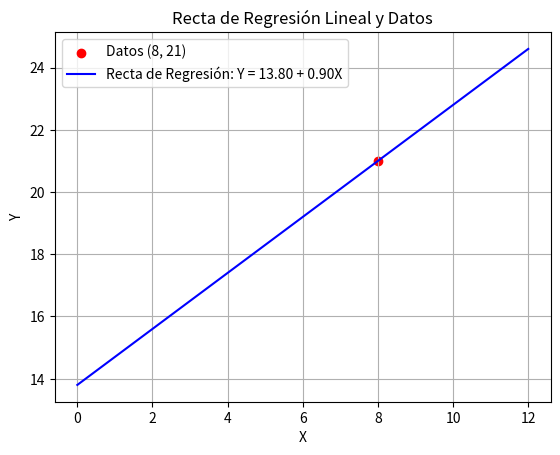

The matplotlib source for this figure:
import numpy as np
import matplotlib.pyplot as plt

# Datos proporcionados
x = 8
y = 21
Sx = 2
Sy_squared = 18
Mxy = 3.6

# Cálculo de los coeficientes de la recta de regresión
b = Mxy / Sx**2
a = y - b * x

# Ecuación de la recta de regresión
def regression_line(X):
    return a + b * X

# Generar puntos para la recta de regresión
X_regression = np.linspace(min(x - 2*Sx, 0), max(x + 2*Sx, 10), 100)
Y_regression = regression_line(X_regression)

# Graficar los puntos de datos
plt.scatter(x, y, color='red', label='Datos (8, 21)')

# Graficar la recta de regresión
plt.plot(X_regression, Y_regression, label=f'Recta de Regresión: Y = {a:.2f} + {b:.2f}X', color='blue')

# Etiquetas y título
plt.xlabel('X')
plt.ylabel('Y')
plt.title('Recta de Regresión Lineal y Datos')
plt.legend()

# Mostrar la gráfica
plt.grid(True)
plt.show()
